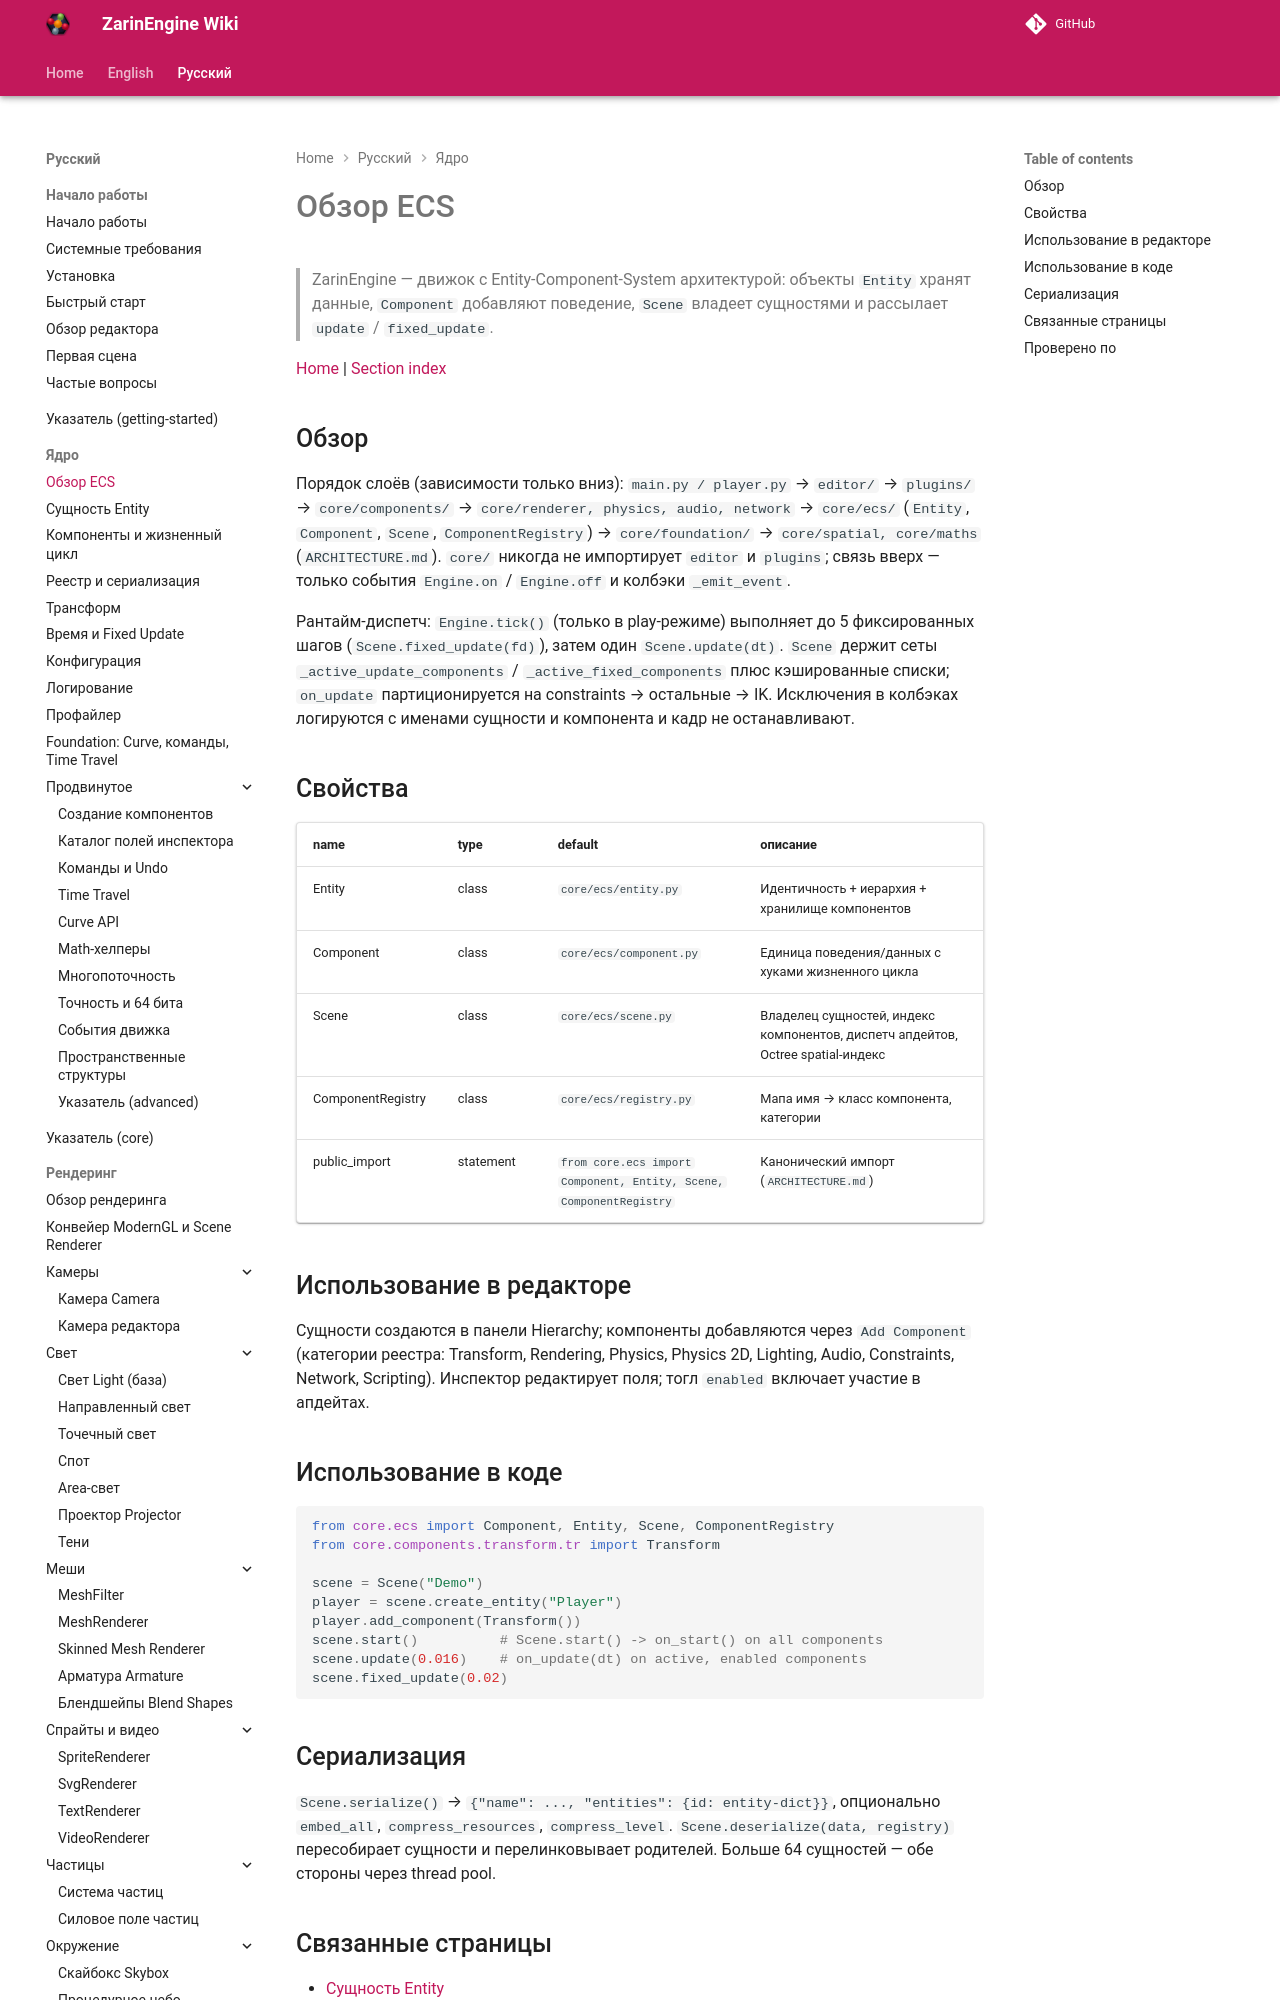

repository: EgorKonstrukt/ZarinEngineWiki · page: ru/core/ecs-overview/index.html · generator: mkdocs

# Обзор ECS

> ZarinEngine — движок с Entity-Component-System архитектурой: объекты `Entity` хранят данные, `Component` добавляют поведение, `Scene` владеет сущностями и рассылает `update` / `fixed_update`.

[Home](../../index.md) | [Section index](./_section.md)
